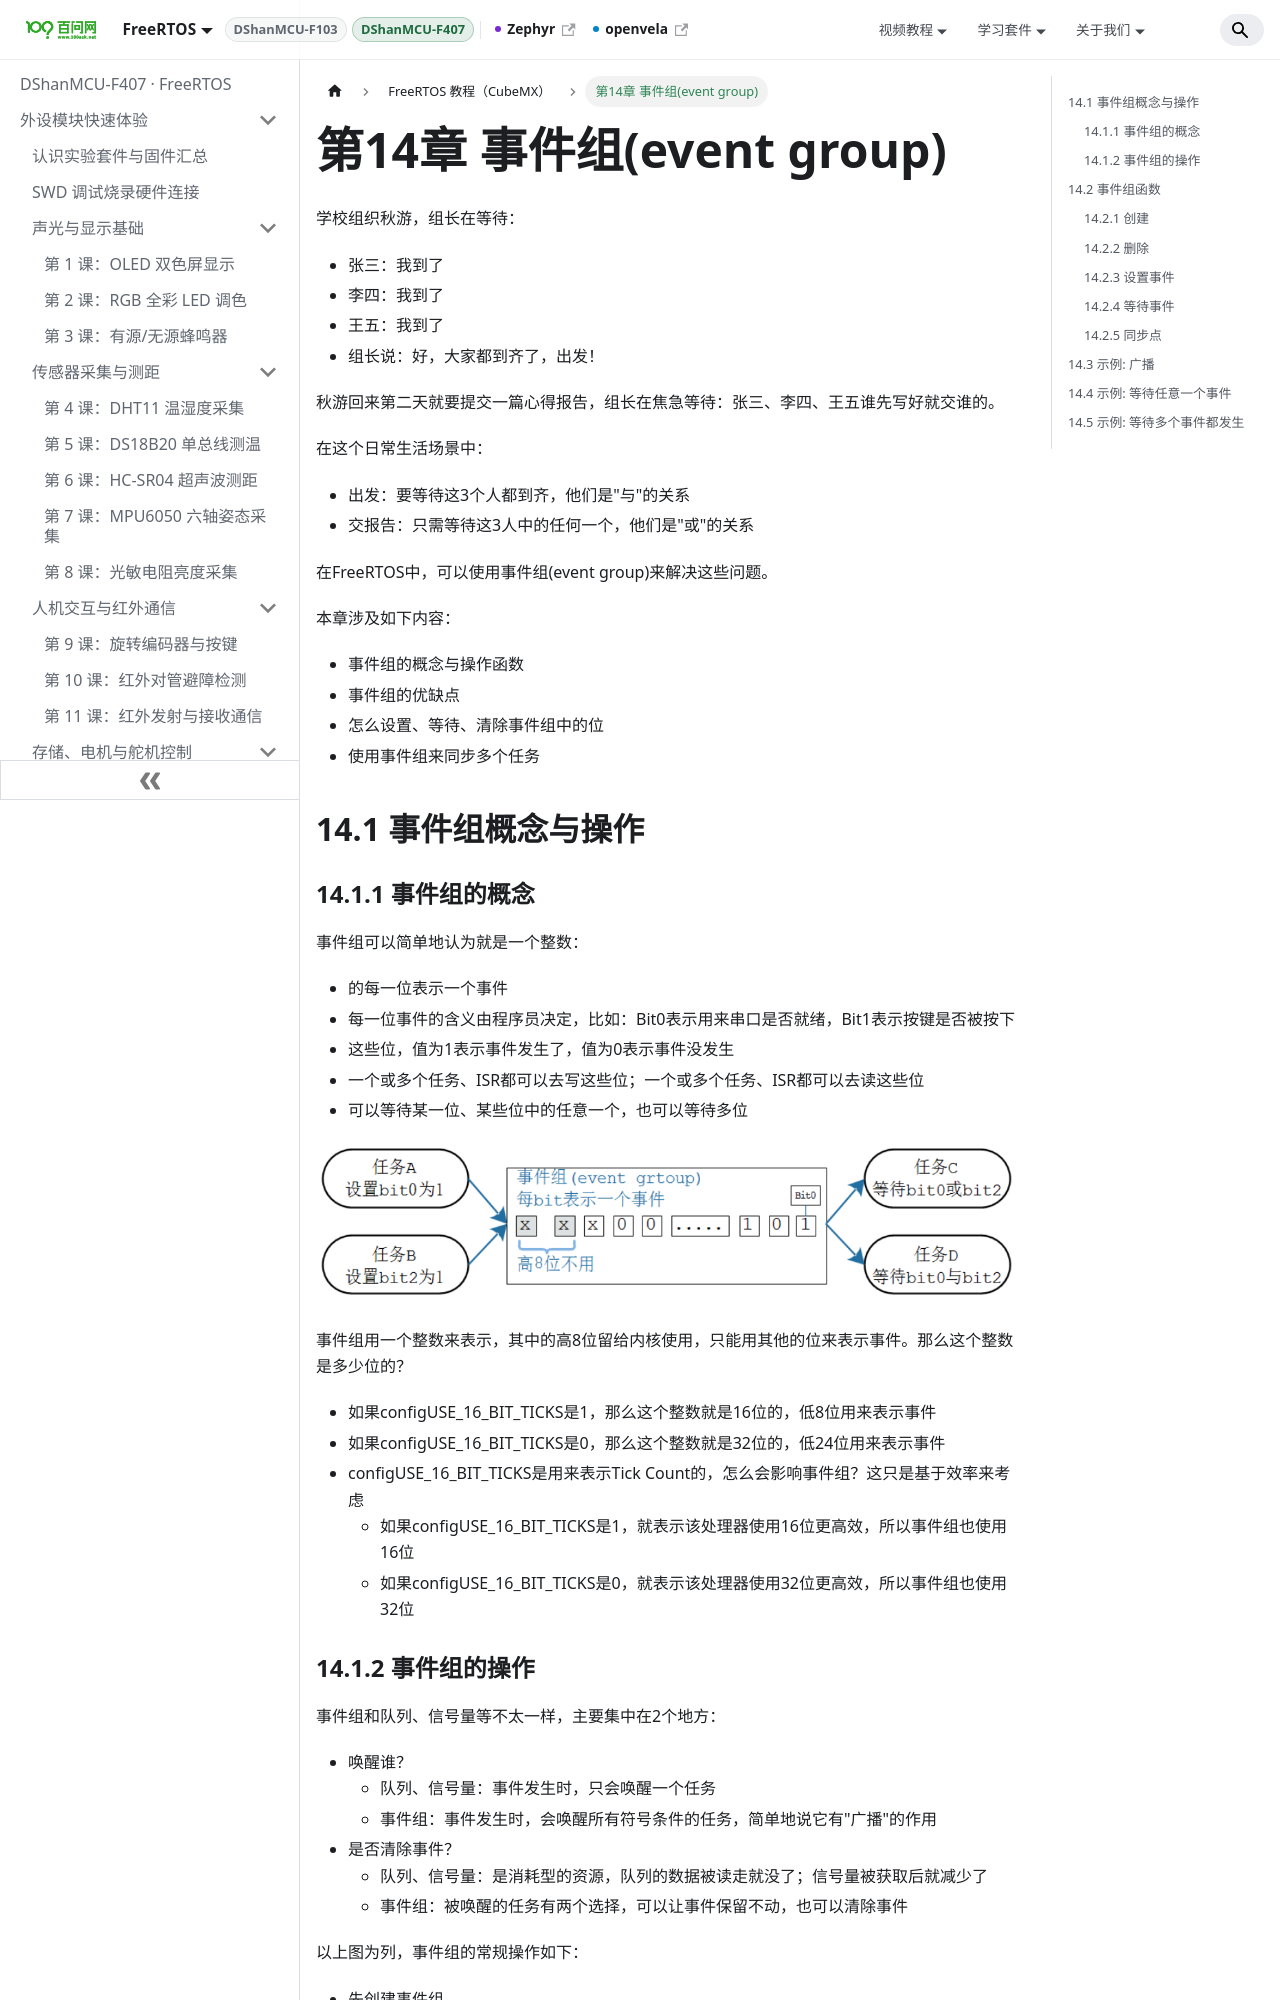

repository: 100askTeam/RTOS-Docs · page: docs/DShanMCU-F407/chapter14/index.html · generator: docusaurus

---
sidebar_position: 14
---

# 第14章 事件组(event group)

学校组织秋游，组长在等待：

- 张三：我到了
- 李四：我到了
- 王五：我到了
- 组长说：好，大家都到齐了，出发！

秋游回来第二天就要提交一篇心得报告，组长在焦急等待：张三、李四、王五谁先写好就交谁的。

在这个日常生活场景中：

- 出发：要等待这3个人都到齐，他们是"与"的关系
- 交报告：只需等待这3人中的任何一个，他们是"或"的关系

在FreeRTOS中，可以使用事件组(event group)来解决这些问题。

本章涉及如下内容：

- 事件组的概念与操作函数
- 事件组的优缺点
- 怎么设置、等待、清除事件组中的位
- 使用事件组来同步多个任务

## 14.1 事件组概念与操作

### 14.1.1 事件组的概念

事件组可以简单地认为就是一个整数：

- 的每一位表示一个事件
- 每一位事件的含义由程序员决定，比如：Bit0表示用来串口是否就绪，Bit1表示按键是否被按下
- 这些位，值为1表示事件发生了，值为0表示事件没发生
- 一个或多个任务、ISR都可以去写这些位；一个或多个任务、ISR都可以去读这些位
- 可以等待某一位、某些位中的任意一个，也可以等待多位

![](pic/chapter14/image169.png)

事件组用一个整数来表示，其中的高8位留给内核使用，只能用其他的位来表示事件。那么这个整数是多少位的？

- 如果configUSE_16_BIT_TICKS是1，那么这个整数就是16位的，低8位用来表示事件
- 如果configUSE_16_BIT_TICKS是0，那么这个整数就是32位的，低24位用来表示事件
- configUSE_16_BIT_TICKS是用来表示Tick Count的，怎么会影响事件组？这只是基于效率来考虑
  - 如果configUSE_16_BIT_TICKS是1，就表示该处理器使用16位更高效，所以事件组也使用16位
  - 如果configUSE_16_BIT_TICKS是0，就表示该处理器使用32位更高效，所以事件组也使用32位

### 14.1.2 事件组的操作

事件组和队列、信号量等不太一样，主要集中在2个地方：

- 唤醒谁？
  - 队列、信号量：事件发生时，只会唤醒一个任务
  - 事件组：事件发生时，会唤醒所有符号条件的任务，简单地说它有"广播"的作用
- 是否清除事件？
  - 队列、信号量：是消耗型的资源，队列的数据被读走就没了；信号量被获取后就减少了
  - 事件组：被唤醒的任务有两个选择，可以让事件保留不动，也可以清除事件

以上图为列，事件组的常规操作如下：

- 先创建事件组
- 任务C、D等待事件：
  - 等待什么事件？可以等待某一位、某些位中的任意一个，也可以等待多位。简单地说就是"或"、"与"的关系。
  - 得到事件时，要不要清除？可选择清除、不清除。
- 任务A、B产生事件：设置事件组里的某一位、某些位

## 14.2 事件组函数
